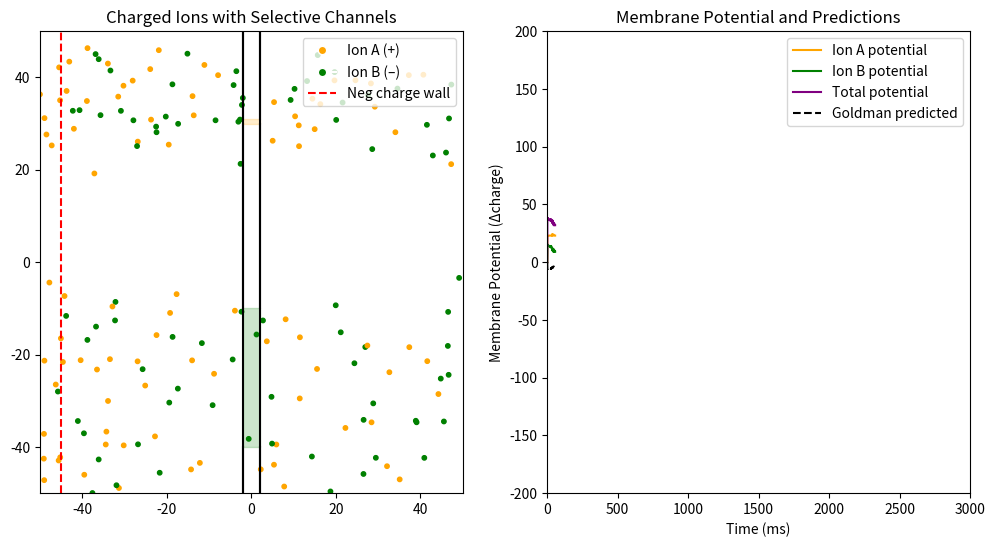

Write the Python code that produced this figure. (Note: this script raises an exception after producing the figure.)
import numpy as np
import matplotlib.pyplot as plt
import matplotlib.animation as animation
from matplotlib.lines import Line2D

# Simulation parameters
T = 3000
dt = 1.0
t = np.arange(0, T, dt)
N = len(t)
num_particles = 200
box_width = 100
box_height = 100
wall_thickness = 4
left_wall = -wall_thickness / 2
right_wall = wall_thickness / 2

# Forces
electric_strength = 0.1
repulsion_strength = 0.05
neg_wall_x = -box_width / 2 + 5

# Channel configuration and permeability proxy
channel_config = {
    0: (30, 31),    # Type A (orange, positive), narrow
    1: (-40, -10)   # Type B (green, negative), wide
}
channel_permeability = {
    0: channel_config[0][1] - channel_config[0][0],  # 1 unit
    1: channel_config[1][1] - channel_config[1][0]   # 30 units
}

# Assign types, charges, and colors
types = np.random.choice([0, 1], size=num_particles)
charges = np.array([1 if t == 0 else -1 for t in types])
colors = np.array(['orange' if t == 0 else 'green' for t in types])

# Initialize particle positions
def init_particles():
    n_type0 = np.sum(types == 0)
    n_type1 = np.sum(types == 1)

    def side_split(n):
        n_left = int(n * 0.6)
        n_right = n - n_left
        return n_left, n_right

    def xy_cluster(n_left, n_right, y_bounds):
        y_l = np.random.uniform(y_bounds[0], y_bounds[1], size=n_left)
        y_r = np.random.uniform(y_bounds[0], y_bounds[1], size=n_right)
        x_l = np.random.uniform(-box_width/2 + 1, left_wall - 1, size=n_left)
        x_r = np.random.uniform(right_wall + 1, box_width/2 - 1, size=n_right)
        return np.concatenate([x_l, x_r]), np.concatenate([y_l, y_r])

    x0, y0 = xy_cluster(*side_split(n_type0), channel_config[0])
    x1, y1 = xy_cluster(*side_split(n_type1), channel_config[1])

    return np.concatenate([x0, x1]), np.concatenate([y0, y1])

# Run simulation
def simulate():
    x = np.zeros((N, num_particles))
    y = np.zeros((N, num_particles))
    x[0], y[0] = init_particles()

    V_A, V_B, V_total = np.zeros(N), np.zeros(N), np.zeros(N)
    V_goldman = np.zeros(N)

    for i in range(1, N):
        dxdt = np.random.normal(0.0, 0.5, num_particles)
        dydt = np.random.normal(0.0, 0.5, num_particles)

        dx = neg_wall_x - x[i-1]
        dist = np.abs(dx) + 1e-3
        attract_x = electric_strength * charges * dx / dist
        attract_y = 0

        repel_x = np.zeros(num_particles)
        repel_y = np.zeros(num_particles)
        for j in range(num_particles):
            dxj = x[i-1][j] - x[i-1]
            dyj = y[i-1][j] - y[i-1]
            d2 = dxj**2 + dyj**2 + 1e-3
            inv_d2 = 1 / d2
            inv_d2[j] = 0
            repel_x[j] = repulsion_strength * np.sum(dxj * inv_d2)
            repel_y[j] = repulsion_strength * np.sum(dyj * inv_d2)

        total_dx = dxdt + attract_x + repel_x
        total_dy = dydt + attract_y + repel_y

        new_x = x[i-1] + total_dx * dt
        new_y = y[i-1] + total_dy * dt
        new_y = np.clip(new_y, -box_height/2, box_height/2)

        channel_min = np.array([channel_config[t][0] for t in types])
        channel_max = np.array([channel_config[t][1] for t in types])
        in_channel = (y[i-1] >= channel_min) & (y[i-1] <= channel_max)

        trying_to_cross_left = (x[i-1] > right_wall) & (new_x <= right_wall)
        trying_to_cross_right = (x[i-1] < left_wall) & (new_x >= left_wall)
        reflect = (trying_to_cross_left | trying_to_cross_right) & ~in_channel
        new_x[reflect] = x[i-1][reflect]

        x[i] = new_x
        y[i] = new_y

        # Masks
        mask_A = (types == 0)
        mask_B = (types == 1)

        # Charge balance
        A_left = np.sum(x[i][mask_A] < left_wall)
        A_right = np.sum(x[i][mask_A] > right_wall)
        B_left = np.sum(x[i][mask_B] < left_wall)
        B_right = np.sum(x[i][mask_B] > right_wall)

        V_A[i] = A_left - A_right
        V_B[i] = B_left - B_right
        V_total[i] = V_A[i] + V_B[i]

        # Log ratios (avoid div-by-zero)
        def safe_log_ratio(num, denom):
            return np.log((num + 1e-3) / (denom + 1e-3))

        nernst_A = safe_log_ratio(A_right, A_left)
        nernst_B = safe_log_ratio(B_right, B_left)
        permeability_A = channel_permeability[0]
        permeability_B = channel_permeability[1]

        # Goldman predicted Vm (scaled)
        V_goldman[i] = safe_log_ratio(
            permeability_A * A_right + permeability_B * B_right,
            permeability_A * A_left + permeability_B * B_left
        )

    return x, y, V_A, V_B, V_total, V_goldman

# Run
x_data, y_data, V_A, V_B, V_total, V_goldman = simulate()

# Plot setup
fig, (ax_particles, ax_potential) = plt.subplots(1, 2, figsize=(12, 6))
scat = ax_particles.scatter(x_data[0], y_data[0], s=10, c=colors)
ax_particles.set_xlim(-box_width/2, box_width/2)
ax_particles.set_ylim(-box_height/2, box_height/2)
ax_particles.set_title("Charged Ions with Selective Channels")

def draw_environment():
    for ion_type, (ymin, ymax) in channel_config.items():
        color = 'orange' if ion_type == 0 else 'green'
        ax_particles.plot([left_wall, left_wall], [-box_height/2, ymin], 'k-')
        ax_particles.plot([right_wall, right_wall], [-box_height/2, ymin], 'k-')
        ax_particles.plot([left_wall, left_wall], [ymax, box_height/2], 'k-')
        ax_particles.plot([right_wall, right_wall], [ymax, box_height/2], 'k-')
        ax_particles.axvspan(left_wall, right_wall,
                             (ymin + box_height/2) / box_height,
                             (ymax + box_height/2) / box_height,
                             color=color, alpha=0.2)
    ax_particles.axvline(neg_wall_x, color='red', linestyle='--', label='Neg charge wall')

draw_environment()

legend_elements = [
    Line2D([0], [0], marker='o', color='w', markerfacecolor='orange', label='Ion A (+)', markersize=6),
    Line2D([0], [0], marker='o', color='w', markerfacecolor='green', label='Ion B (–)', markersize=6),
    Line2D([0], [0], color='red', linestyle='--', label='Neg charge wall')
]
ax_particles.legend(handles=legend_elements, loc='upper right')

# Right panel
line_A, = ax_potential.plot([], [], color='orange', label='Ion A potential')
line_B, = ax_potential.plot([], [], color='green', label='Ion B potential')
line_total, = ax_potential.plot([], [], color='purple', label='Total potential')
line_goldman, = ax_potential.plot([], [], color='black', linestyle='--', label='Goldman predicted')

ax_potential.set_xlim(0, T)
ax_potential.set_ylim(-num_particles, num_particles)
ax_potential.set_xlabel("Time (ms)")
ax_potential.set_ylabel("Membrane Potential (Δcharge)")
ax_potential.set_title("Membrane Potential and Predictions")
ax_potential.legend(loc='upper right')

time_vals, VA_vals, VB_vals, Vt_vals, Vg_vals = [], [], [], [], []

def update(frame):
    scat.set_offsets(np.c_[x_data[frame], y_data[frame]])
    time_vals.append(t[frame])
    VA_vals.append(V_A[frame])
    VB_vals.append(V_B[frame])
    Vt_vals.append(V_total[frame])
    Vg_vals.append(V_goldman[frame] * 20)  # scale to match Δcharge axis

    line_A.set_data(time_vals, VA_vals)
    line_B.set_data(time_vals, VB_vals)
    line_total.set_data(time_vals, Vt_vals)
    line_goldman.set_data(time_vals, Vg_vals)

    return scat, line_A, line_B, line_total, line_goldman

ani = animation.FuncAnimation(fig, update, frames=N, interval=30, blit=True)
ani.save("goldman_equation_simulation.mp4", writer="ffmpeg", fps=30)
